Image classification data set "stage2_dataset" (shuru921/PlaTiF-Tibial-Plateau-Fracture-Dataset-main on GitHub). Class labels (2): fracture, normal.

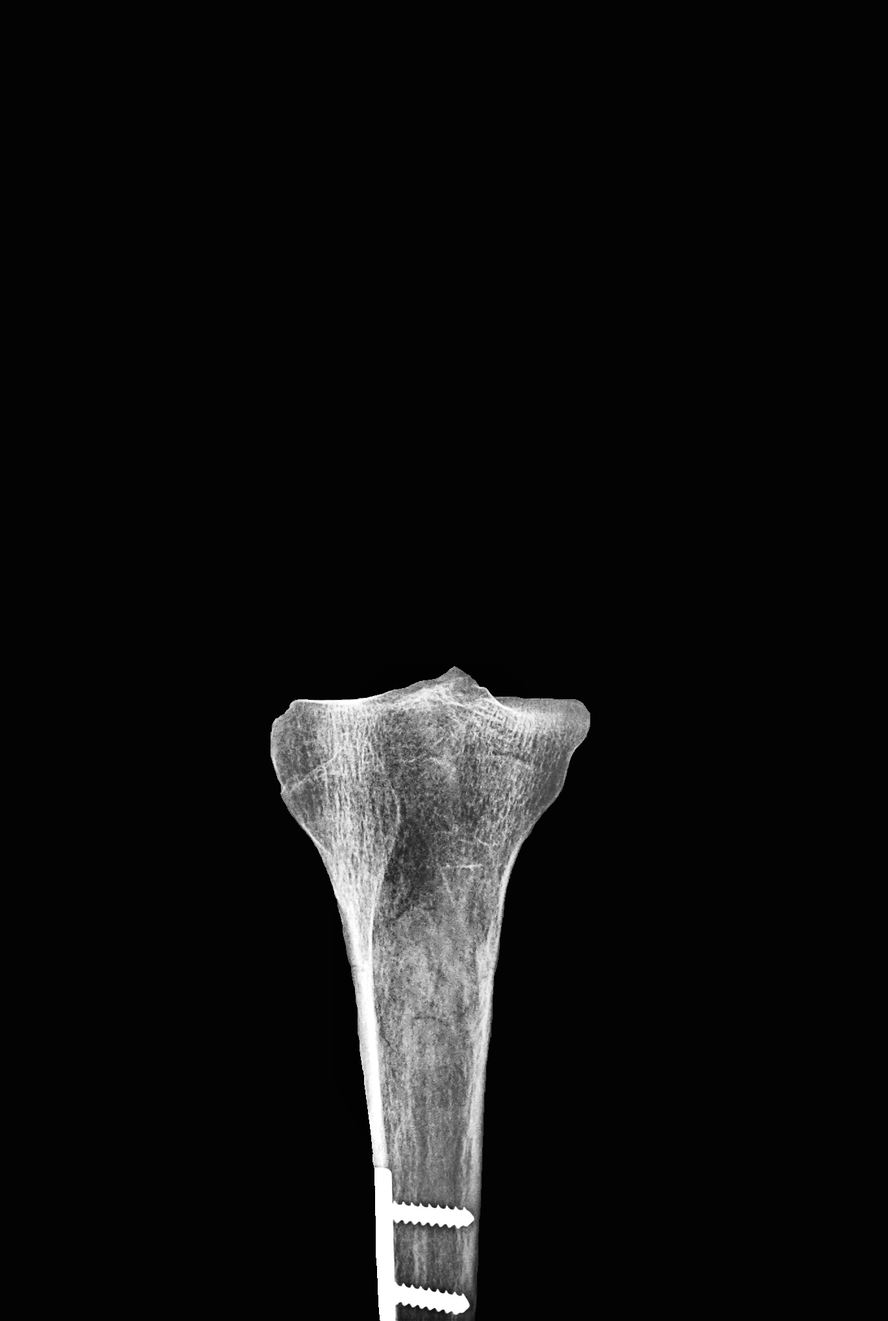
Label: normal

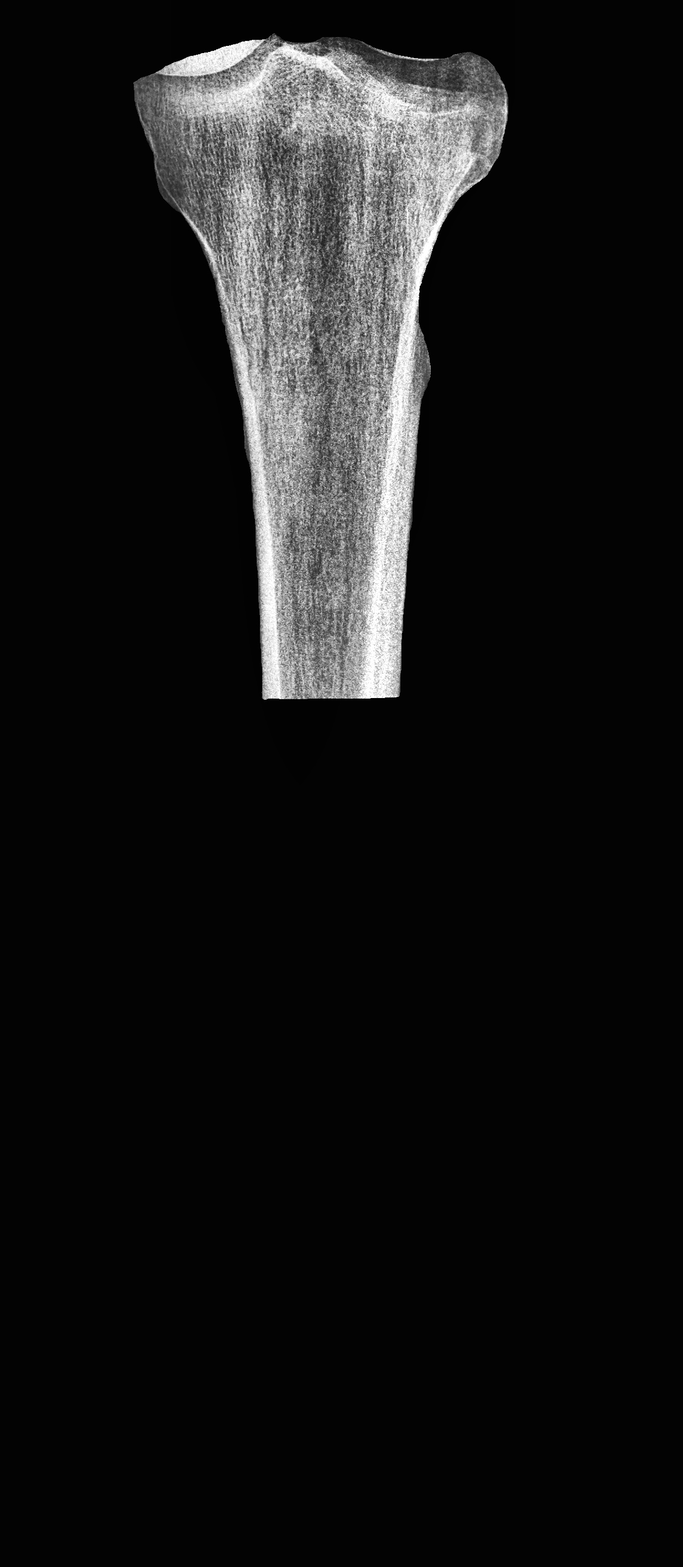
Label: fracture

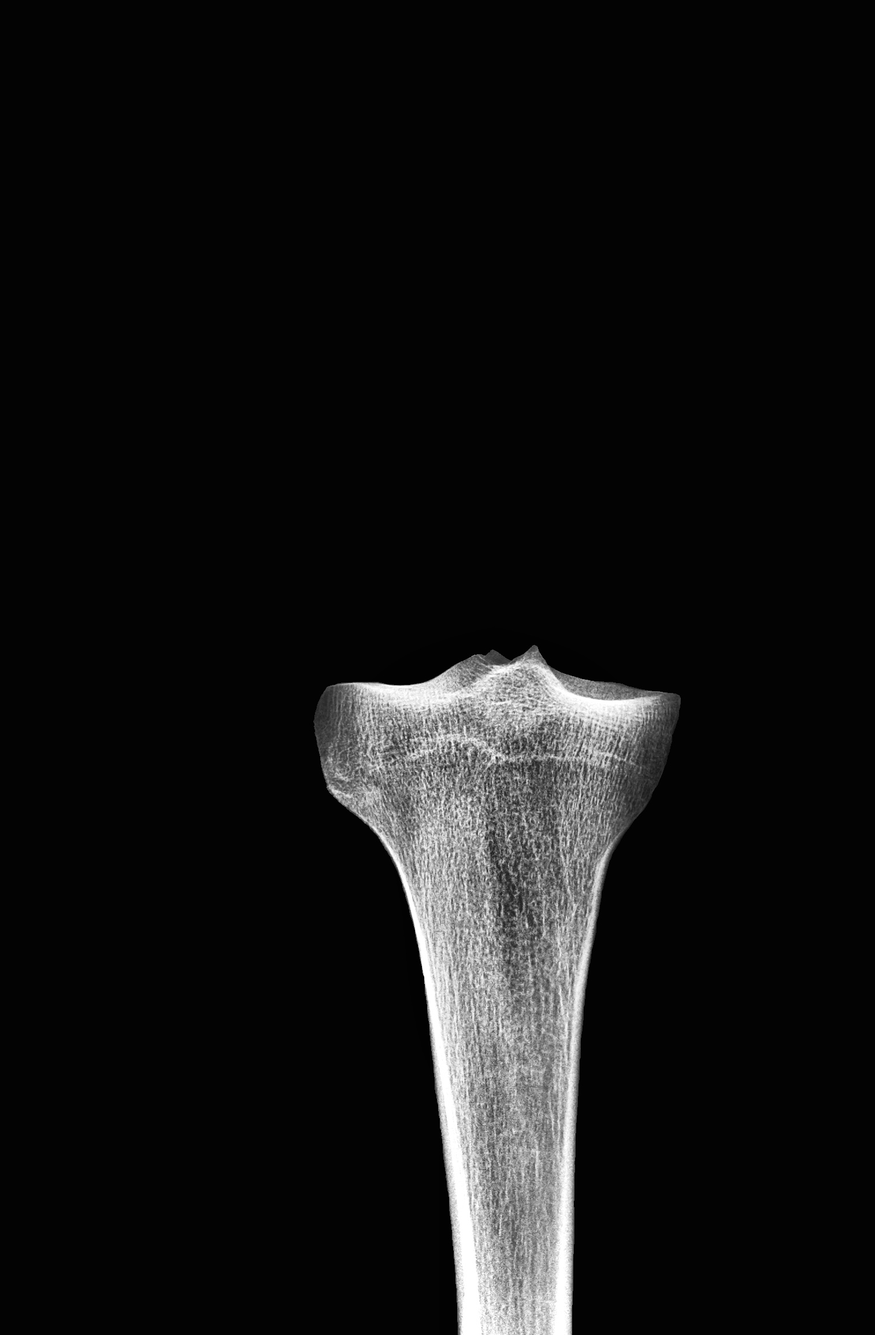
Label: normal

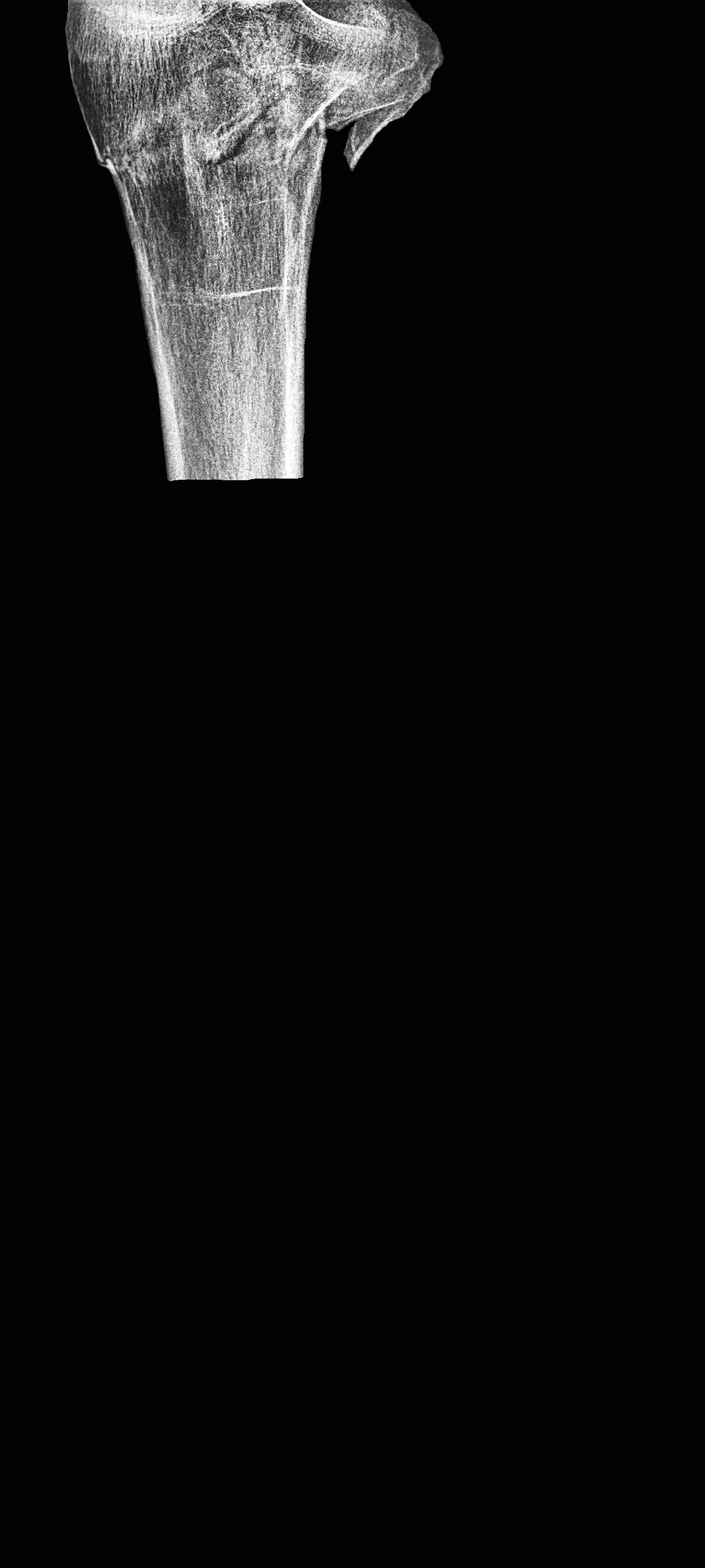
Label: fracture

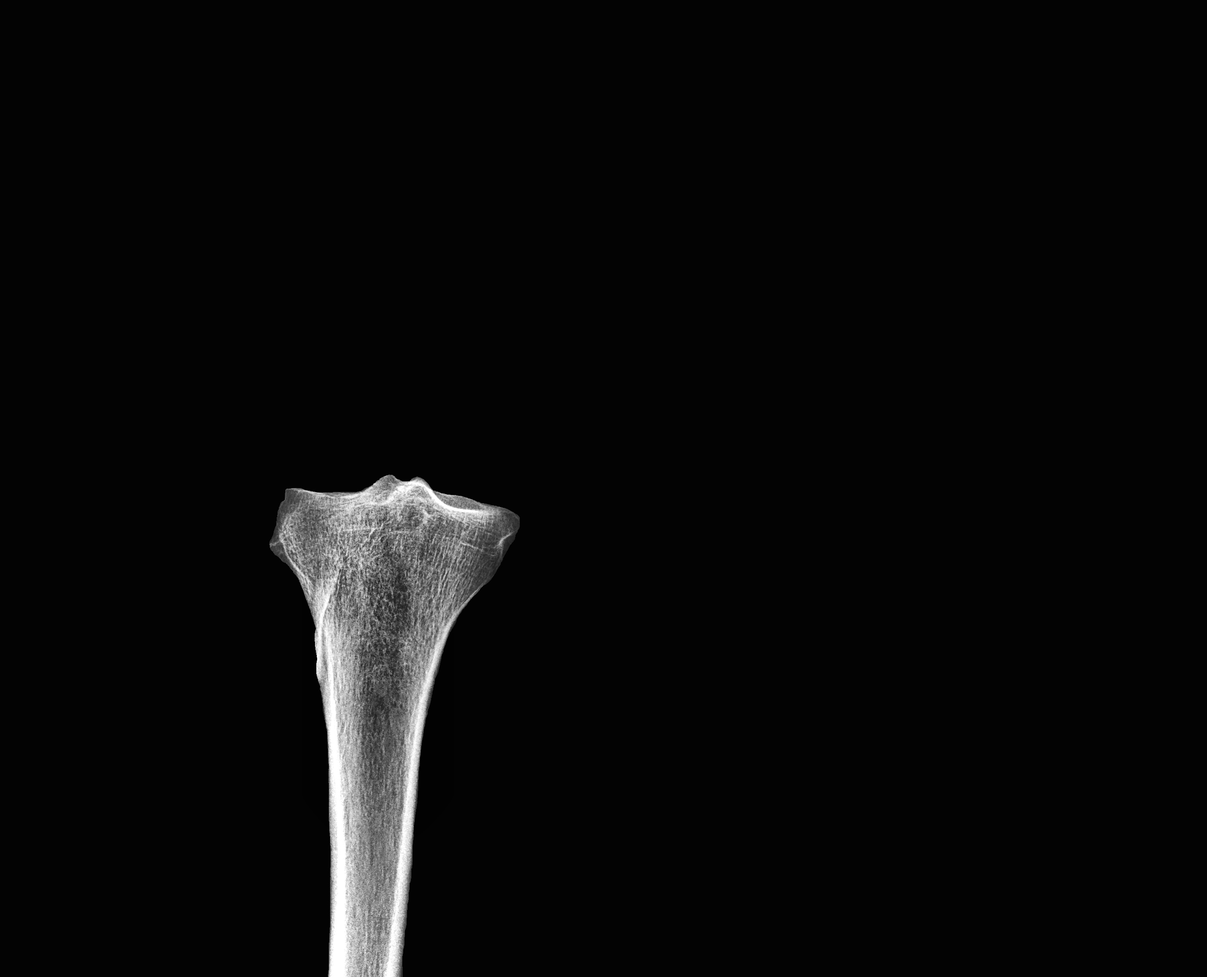
Label: fracture

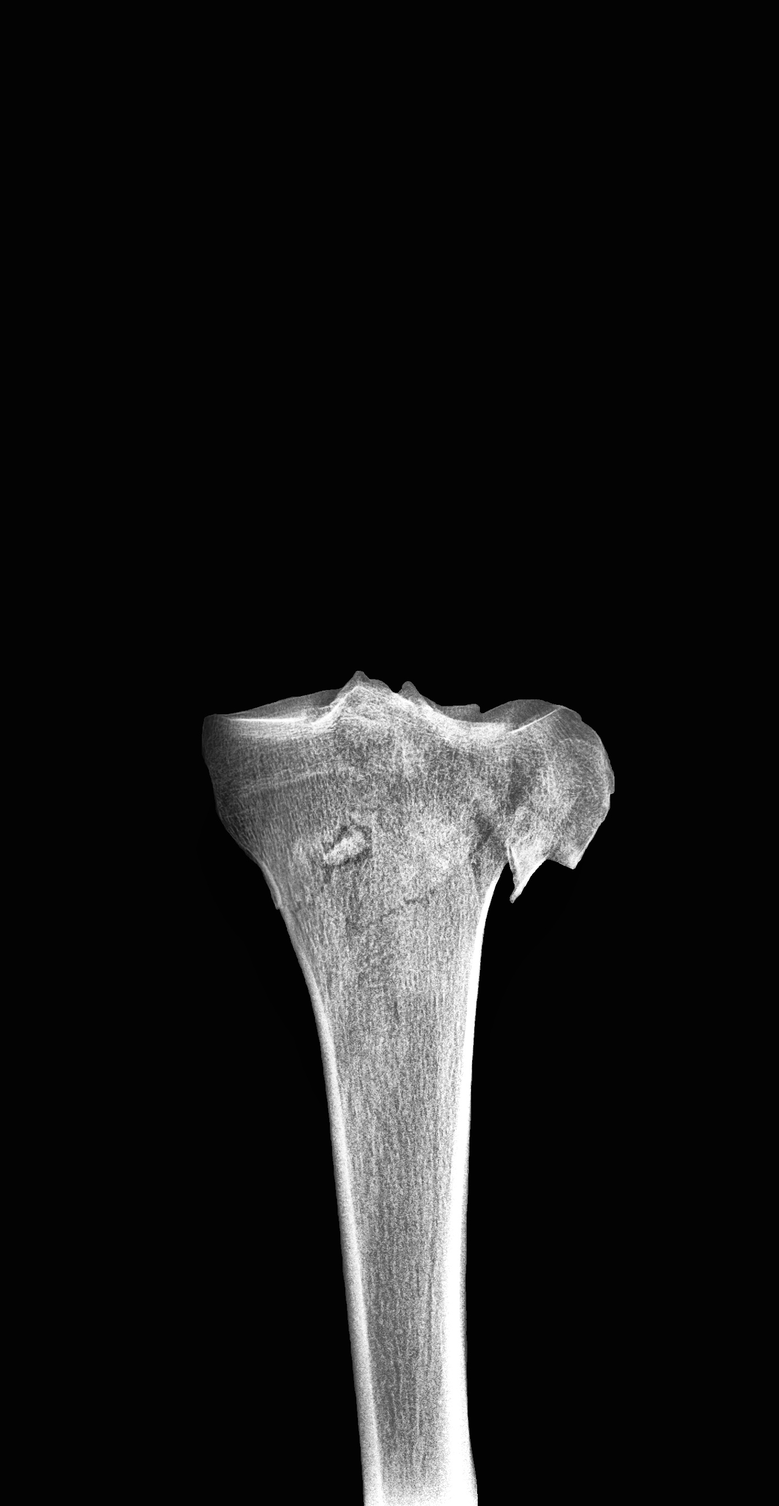
Label: fracture
